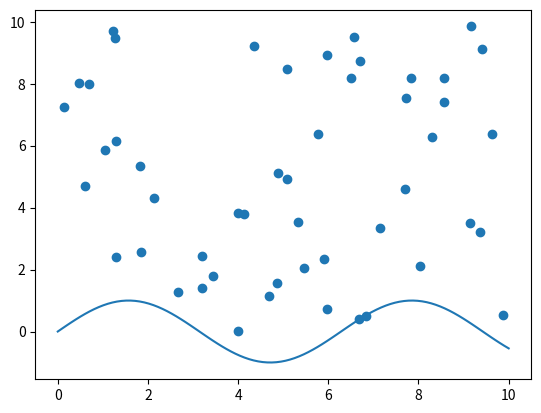

Write the Python code that produced this figure.
# -*- coding: utf-8 -*-
"""Untitled6.ipynb

Automatically generated by Colab.

Original file is located at
    https://colab.research.google.com/<link-removed>
"""

import matplotlib.pyplot as plt
import numpy as np

x = np.linspace(0, 10, 100)
y = np.sin(x)
plt.plot(x, y)
plt.show()

import matplotlib.pyplot as plt
import numpy as np

x = np.random.rand(50) * 10
y = np.random.rand(50) * 10
plt.scatter(x, y)
plt.show()